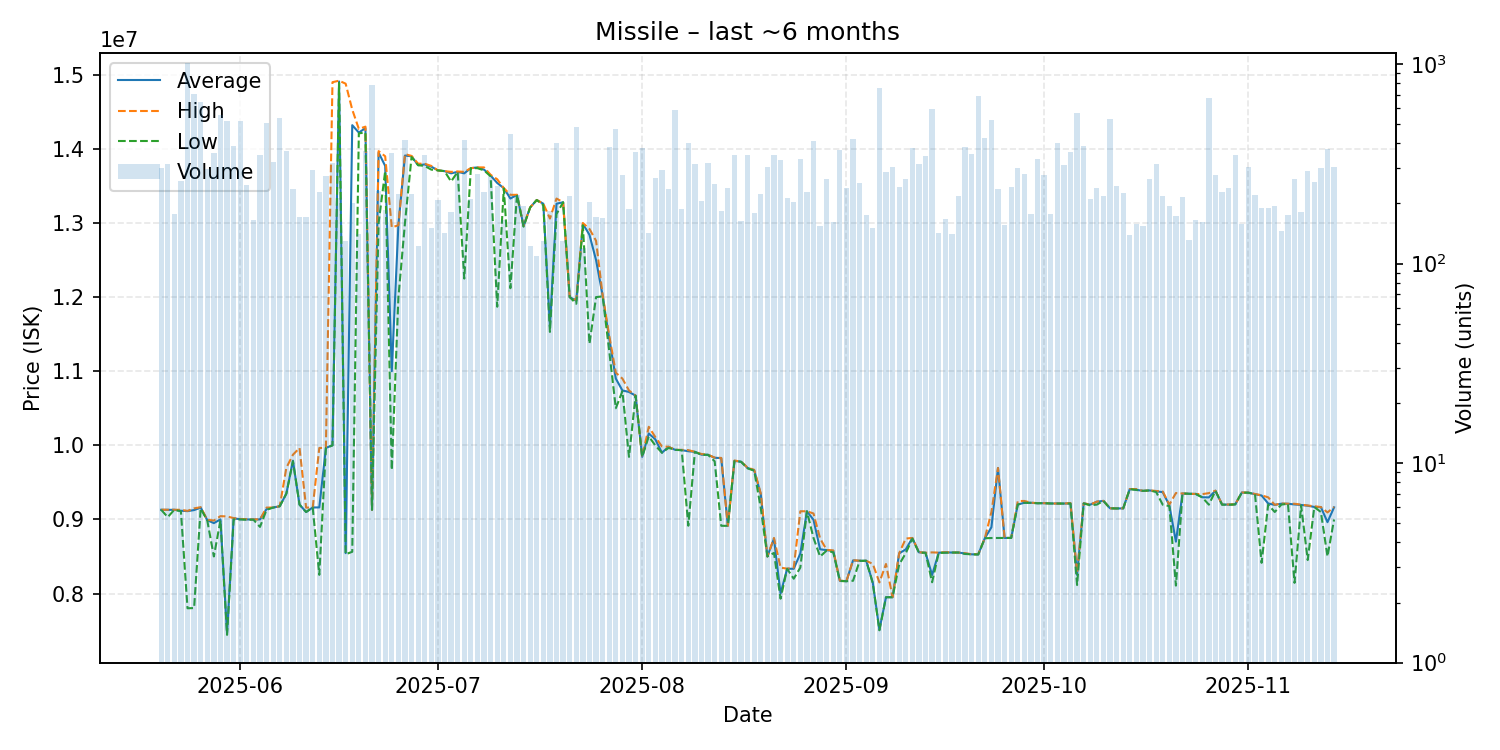

Source data for this figure (header and first rows):
date, average, highest, lowest, order_count, volume
2025-05-20, 9130000, 9131000, 9130000, 93, 302
2025-05-21, 9129000, 9130000, 9031000, 58, 317
2025-05-22, 9130000, 9130000, 9130000, 58, 178
2025-05-23, 9117000, 9130000, 9109000, 68, 258
2025-05-24, 9112000, 9115000, 7801000, 129, 1015
2025-05-25, 9126000, 9149000, 7804000, 104, 708
2025-05-26, 9159000, 9165000, 9148000, 100, 646
2025-05-27, 8990000, 8995000, 8985000, 74, 297
2025-05-28, 8950000, 8985000, 8500000, 73, 356
2025-05-29, 9000000, 9044000, 8986000, 90, 556
2025-05-30, 7464000, 9040000, 7442000, 75, 517
2025-05-31, 9014000, 9018000, 9000000, 102, 387
2025-06-01, 9003000, 9006000, 9000000, 146, 516
2025-06-02, 9000000, 9003000, 8996000, 52, 247
2025-06-03, 8999000, 9000000, 8997000, 60, 165
2025-06-04, 9000000, 9001000, 8899000, 85, 349
2025-06-05, 9140000, 9160000, 9130000, 86, 505
2025-06-06, 9160000, 9160000, 9160000, 82, 322
2025-06-07, 9178000, 9178000, 9178000, 95, 538
2025-06-08, 9349000, 9696000, 9347000, 89, 366
2025-06-09, 9793000, 9873000, 9785000, 56, 235
2025-06-10, 9200000, 9964000, 9199000, 45, 171
2025-06-11, 9100000, 9159000, 9100000, 61, 171
2025-06-12, 9161000, 9161000, 9161000, 62, 294
2025-06-13, 9162000, 9964000, 8252000, 57, 229
2025-06-14, 9965000, 9966000, 9964000, 64, 275
2025-06-15, 10000000, 14900000, 9999000, 71, 320
2025-06-16, 14910000, 14920000, 14890000, 72, 213
2025-06-17, 8545000, 14880000, 8530000, 54, 129
2025-06-18, 14320000, 14530000, 8563000, 51, 202
2025-06-19, 14220000, 14270000, 14210000, 72, 140
2025-06-20, 14280000, 14300000, 14220000, 82, 365
2025-06-21, 9130000, 9130000, 9130000, 85, 782
2025-06-22, 13950000, 13970000, 13000000, 83, 231
2025-06-23, 13770000, 13900000, 13700000, 73, 186
2025-06-24, 11000000, 12940000, 9668000, 68, 356
2025-06-25, 12970000, 12970000, 11990000, 55, 223
2025-06-26, 13910000, 13930000, 13000000, 74, 415
2025-06-27, 13900000, 13905000, 13890000, 60, 224
2025-06-28, 13780000, 13800000, 13780000, 60, 123
2025-06-29, 13790000, 13800000, 13770000, 80, 350
2025-06-30, 13760000, 13770000, 13720000, 63, 150
2025-07-01, 13710000, 13710000, 13710000, 54, 209
2025-07-02, 13700000, 13700000, 13700000, 41, 142
2025-07-03, 13670000, 13690000, 13560000, 58, 182
2025-07-04, 13690000, 13695000, 13690000, 56, 284
2025-07-05, 13670000, 13690000, 12250000, 84, 417
2025-07-06, 13740000, 13740000, 13740000, 70, 211
2025-07-07, 13750000, 13750000, 13740000, 53, 281
2025-07-08, 13720000, 13750000, 13710000, 49, 228
2025-07-09, 13640000, 13650000, 13630000, 44, 273
2025-07-10, 13540000, 13590000, 11870000, 39, 244
2025-07-11, 13470000, 13470000, 13465000, 45, 165
2025-07-12, 13330000, 13380000, 12120000, 83, 448
2025-07-13, 13380000, 13380000, 13380000, 53, 220
2025-07-14, 12960000, 12960000, 12950000, 43, 195
2025-07-15, 13210000, 13210000, 13210000, 45, 122
2025-07-16, 13310000, 13310000, 13310000, 39, 109
2025-07-17, 13260000, 13260000, 13240000, 35, 129
2025-07-18, 11600000, 13060000, 11530000, 45, 183
... 119 more rows
